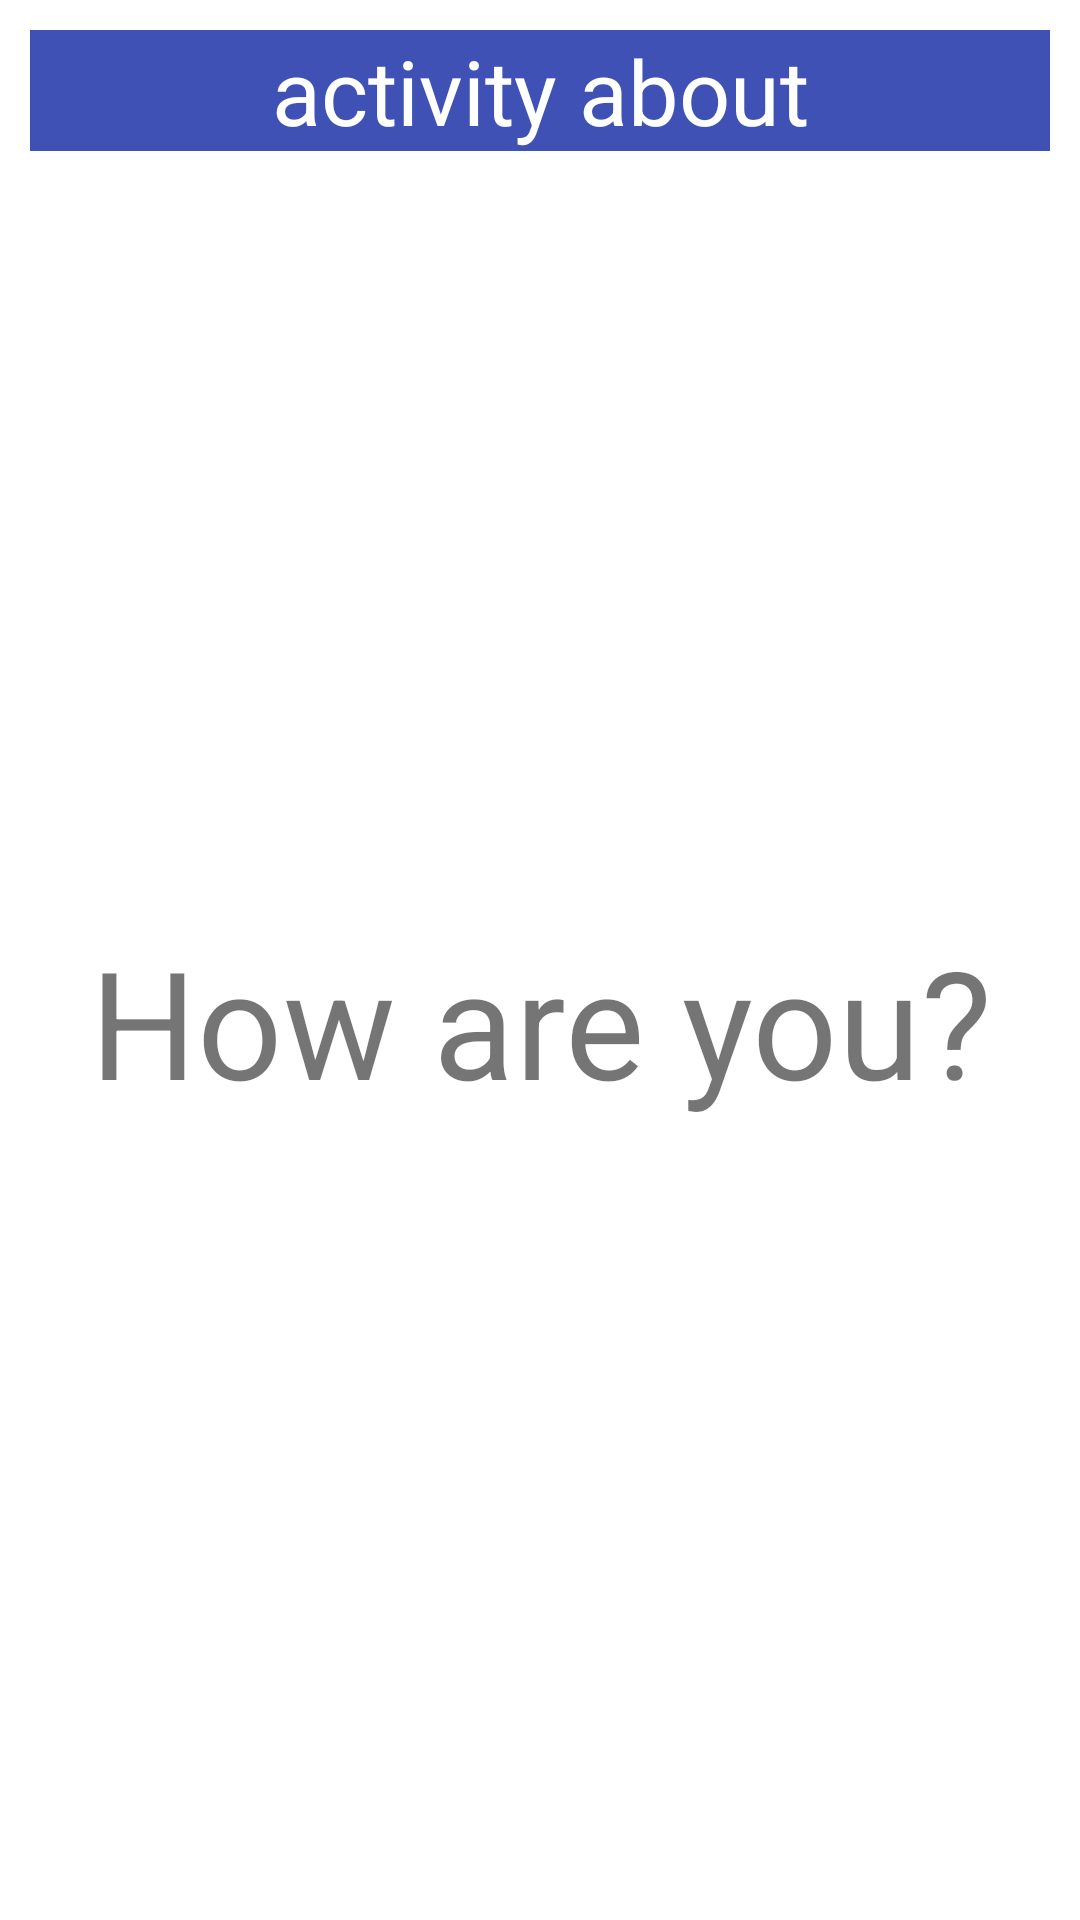

Layout XML and referenced resources for this Android screen:
<!-- AndroidManifest.xml: application theme Theme.Lab3Task5 -->
<!-- res/layout/activity_about.xml -->
<?xml version="1.0" encoding="utf-8"?>
<androidx.constraintlayout.widget.ConstraintLayout xmlns:android="http://schemas.android.com/apk/res/android"
    xmlns:app="http://schemas.android.com/apk/res-auto"
    xmlns:tools="http://schemas.android.com/tools"
    android:layout_width="match_parent"
    android:layout_height="match_parent"
    android:padding="10dp"
    tools:context=".ActivityAbout">

    <TextView
        android:id="@+id/textView"
        android:layout_width="0dp"
        android:layout_height="wrap_content"
        android:background="#3F51B5"
        android:textColor="@color/white"
        android:text="@string/activity_about"
        android:textSize="30sp"
        android:gravity="center"
        app:layout_constraintEnd_toEndOf="parent"
        app:layout_constraintStart_toStartOf="parent"
        app:layout_constraintTop_toTopOf="parent" />

    <TextView
        android:layout_width="0dp"
        android:layout_height="wrap_content"
        android:text="@string/about"
        android:textSize="50sp"
        android:gravity="center"
        app:layout_constraintBottom_toBottomOf="parent"
        app:layout_constraintEnd_toEndOf="parent"
        app:layout_constraintStart_toStartOf="parent"
        app:layout_constraintTop_toBottomOf="@+id/textView" />

</androidx.constraintlayout.widget.ConstraintLayout>
<!-- resources referenced by this layout -->
<resources>
  <string name="about">How are you?</string>
  <string name="activity_about">activity about</string>
  <style name="Theme.Lab3Task5" parent="Theme.MaterialComponents.DayNight.DarkActionBar">
          
          <item name="colorPrimary">@color/purple_500</item>
          <item name="colorPrimaryVariant">@color/purple_700</item>
          <item name="colorOnPrimary">@color/white</item>
          
          <item name="colorSecondary">@color/teal_200</item>
          <item name="colorSecondaryVariant">@color/teal_700</item>
          <item name="colorOnSecondary">@color/black</item>
          
          <item name="android:statusBarColor" tools:targetApi="l">?attr/colorPrimaryVariant</item>
          
      </style>
  <!-- not gathered from this repository: default colours our renderer supplied (Android Studio template values) -->
  <color name="purple_500">#FF6200EE</color>
  <color name="purple_700">#FF3700B3</color>
  <color name="teal_200">#FF03DAC5</color>
  <color name="teal_700">#FF018786</color>
  <color name="black">#FF000000</color>
  <color name="white">#FFFFFFFF</color>
</resources>
